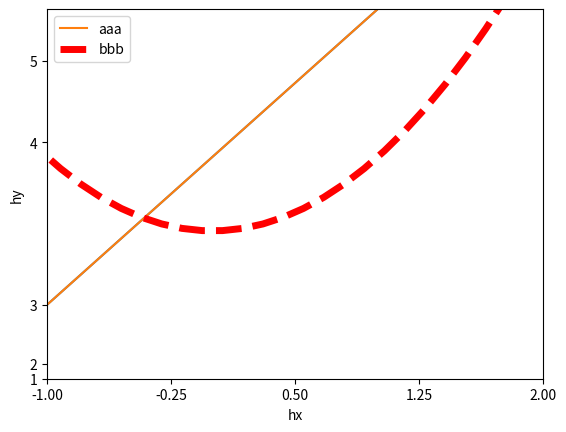

The script that saved this image:
import matplotlib.pyplot as plt
import numpy as np
import pandas as pd

plt.show()
x = np.linspace(-3, 3, 50)  #  -1 到1 50 个点
y1 = 2*x + 1
y2 = x **2
plt.figure(num=3)  # 重名的图会导致图像被覆盖，可以用作动画？
plt.plot(x,y1)
plt.figure(num=3,figsize=(8,5))  # figsize设置图片长宽

plt.xlim((-1,2))  # 设置x，y轴范围
plt.ylim((-1,3))

plt.xlabel("hx")  # 设置x，y轴标签
plt.ylabel("hy")

new_ticks = np.linspace(-1,2,5)  # -1 到 2  分 5 个点
print(new_ticks)
plt.xticks(new_ticks)

plt.yticks([-2, -1.8, -1, 1.2, 2.3],
           ['1','2','3','4','5'])  # 更改y轴坐标的显示方式  空格要进行转义,符合正则表达式





l1, =plt.plot(x, y1,label='up')
l2, = plt.plot(x, y2, color='red', linewidth=5, linestyle='--', label='down')  # 设置线宽，线型, 名称
plt.legend(handles=[l1, l2], labels=['aaa', 'bbb'], loc='best')  #
plt.show()
